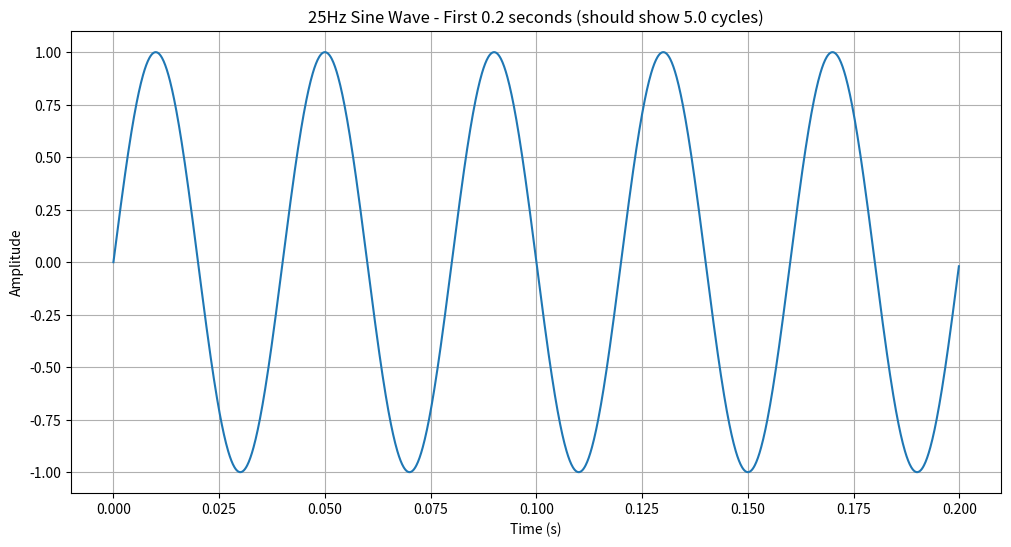

This figure's Python source: (Note: this script raises an exception after producing the figure.)
#!/usr/bin/env python3
import numpy as np
import matplotlib.pyplot as plt

# 生成25Hz正弦波，1秒时长，8000Hz采样率
duration = 1.0
fs = 8000
freq = 25.0

t = np.linspace(0, duration, int(duration * fs), endpoint=False)
signal = np.sin(2 * np.pi * freq * t)

print(f"Time array length: {len(t)}")
print(f"Time range: {t[0]:.3f} to {t[-1]:.3f} seconds")
print(f"Signal range: {np.min(signal):.3f} to {np.max(signal):.3f}")
print(f"Expected cycles: {duration * freq}")

# 绘制前0.2秒的信号
plt.figure(figsize=(12, 6))
samples_to_plot = int(0.2 * fs)  # 0.2秒的样本
plt.plot(t[:samples_to_plot], signal[:samples_to_plot])
plt.title(f'25Hz Sine Wave - First 0.2 seconds (should show {0.2 * freq} cycles)')
plt.xlabel('Time (s)')
plt.ylabel('Amplitude')
plt.grid(True)
plt.savefig('/home/<user>/SenseGlove/waveform-analysis/test_25hz_sine.png', dpi=150)
print("Test plot saved to test_25hz_sine.png")

# 计算应该看到的周期数
cycles_in_02s = 0.2 * freq
print(f"In 0.2 seconds, we should see {cycles_in_02s} complete cycles")
